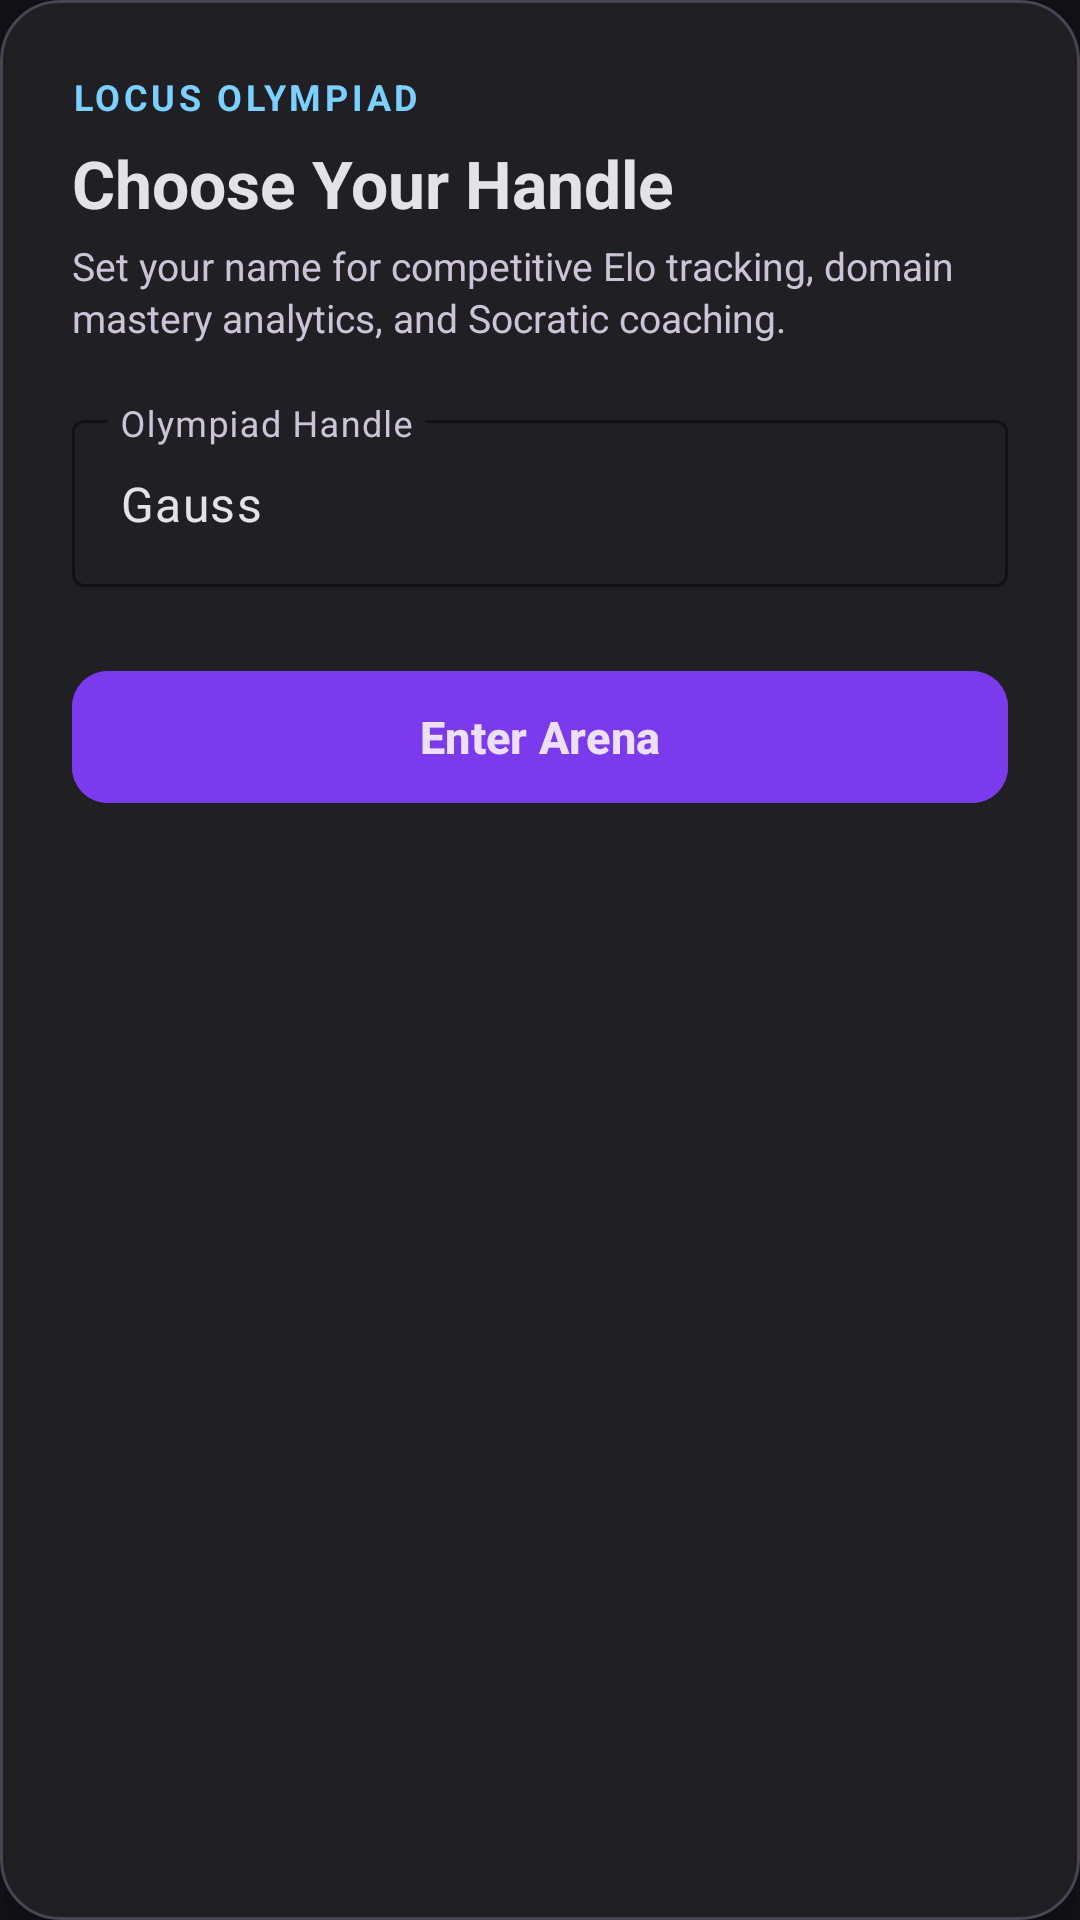

Reconstruct the res/layout file that produces this screen, plus the resources it refers to.
<!-- AndroidManifest.xml: application theme Theme.LocusMathOlympiad -->
<!-- res/layout/dialog_onboarding.xml -->
<?xml version="1.0" encoding="utf-8"?>
<com.google.android.material.card.MaterialCardView xmlns:android="http://schemas.android.com/apk/res/android"
    xmlns:app="http://schemas.android.com/apk/res-auto"
    android:layout_width="match_parent"
    android:layout_height="wrap_content"
    app:cardBackgroundColor="@color/surface_container"
    app:cardCornerRadius="20dp"
    app:cardElevation="12dp"
    app:strokeColor="@color/outline_variant"
    app:strokeWidth="1dp">

    <LinearLayout
        android:layout_width="match_parent"
        android:layout_height="wrap_content"
        android:orientation="vertical"
        android:padding="24dp">

        <TextView
            android:layout_width="wrap_content"
            android:layout_height="wrap_content"
            android:text="LOCUS OLYMPIAD"
            android:textColor="@color/secondary"
            android:textSize="12sp"
            android:textStyle="bold"
            android:letterSpacing="0.1" />

        <TextView
            android:layout_width="wrap_content"
            android:layout_height="wrap_content"
            android:layout_marginTop="6dp"
            android:text="Choose Your Handle"
            android:textColor="@color/on_surface"
            android:textSize="22sp"
            android:textStyle="bold" />

        <TextView
            android:layout_width="wrap_content"
            android:layout_height="wrap_content"
            android:layout_marginTop="4dp"
            android:text="Set your name for competitive Elo tracking, domain mastery analytics, and Socratic coaching."
            android:textColor="@color/on_surface_variant"
            android:textSize="13sp"
            android:lineSpacingExtra="2dp" />

        <com.google.android.material.textfield.TextInputLayout
            android:id="@+id/tilUsername"
            style="@style/Widget.Material3.TextInputLayout.OutlinedBox"
            android:layout_width="match_parent"
            android:layout_height="wrap_content"
            android:layout_marginTop="20dp"
            android:hint="Olympiad Handle"
            app:boxStrokeColor="@color/secondary"
            app:hintTextColor="@color/secondary">

            <com.google.android.material.textfield.TextInputEditText
                android:id="@+id/etUsername"
                android:layout_width="match_parent"
                android:layout_height="wrap_content"
                android:inputType="text|textCapSentences"
                android:maxLines="1"
                android:textColor="@color/on_surface"
                android:text="Gauss" />
        </com.google.android.material.textfield.TextInputLayout>

        <com.google.android.material.button.MaterialButton
            android:id="@+id/btnSaveProfile"
            android:layout_width="match_parent"
            android:layout_height="52dp"
            android:layout_marginTop="24dp"
            android:backgroundTint="@color/primary_container"
            android:text="Enter Arena"
            android:textColor="@color/on_primary_container"
            android:textSize="15sp"
            android:textStyle="bold"
            app:cornerRadius="12dp" />

    </LinearLayout>
</com.google.android.material.card.MaterialCardView>
<!-- resources referenced by this layout -->
<resources>
  <color name="on_primary_container">#EDE0FF</color>
  <color name="on_surface">#E4E1E9</color>
  <color name="on_surface_variant">#CCC3D8</color>
  <color name="outline_variant">#4A4455</color>
  <color name="primary_container">#7C3AED</color>
  <color name="secondary">#7BD0FF</color>
  <color name="surface_container">#1F1F24</color>
  <style name="Theme.LocusMathOlympiad" parent="Theme.Material3.Dark.NoActionBar">
          <item name="colorPrimary">@color/primary</item>
          <item name="colorOnPrimary">@color/on_primary</item>
          <item name="colorPrimaryContainer">@color/primary_container</item>
          <item name="colorOnPrimaryContainer">@color/on_primary_container</item>
          <item name="colorSecondary">@color/secondary</item>
          <item name="colorOnSecondary">@color/on_secondary</item>
          <item name="colorTertiary">@color/tertiary</item>
          <item name="colorOnTertiary">@color/on_tertiary</item>
          <item name="android:colorBackground">@color/background</item>
          <item name="colorOnBackground">@color/on_background</item>
          <item name="colorSurface">@color/surface</item>
          <item name="colorOnSurface">@color/on_surface</item>
          <item name="colorSurfaceVariant">@color/surface_variant</item>
          <item name="colorOnSurfaceVariant">@color/on_surface_variant</item>
          <item name="colorOutline">@color/outline</item>
          <item name="android:statusBarColor">@color/background</item>
          <item name="android:navigationBarColor">@color/surface_container</item>
      </style>
  <color name="primary">#D2BBFF</color>
  <color name="on_primary">#3F008E</color>
  <color name="on_secondary">#00354A</color>
  <color name="tertiary">#4EDEA3</color>
  <color name="on_tertiary">#003824</color>
  <color name="background">#131318</color>
  <color name="on_background">#E4E1E9</color>
  <color name="surface">#131318</color>
  <color name="surface_variant">#35343A</color>
  <color name="outline">#958DA1</color>
</resources>
